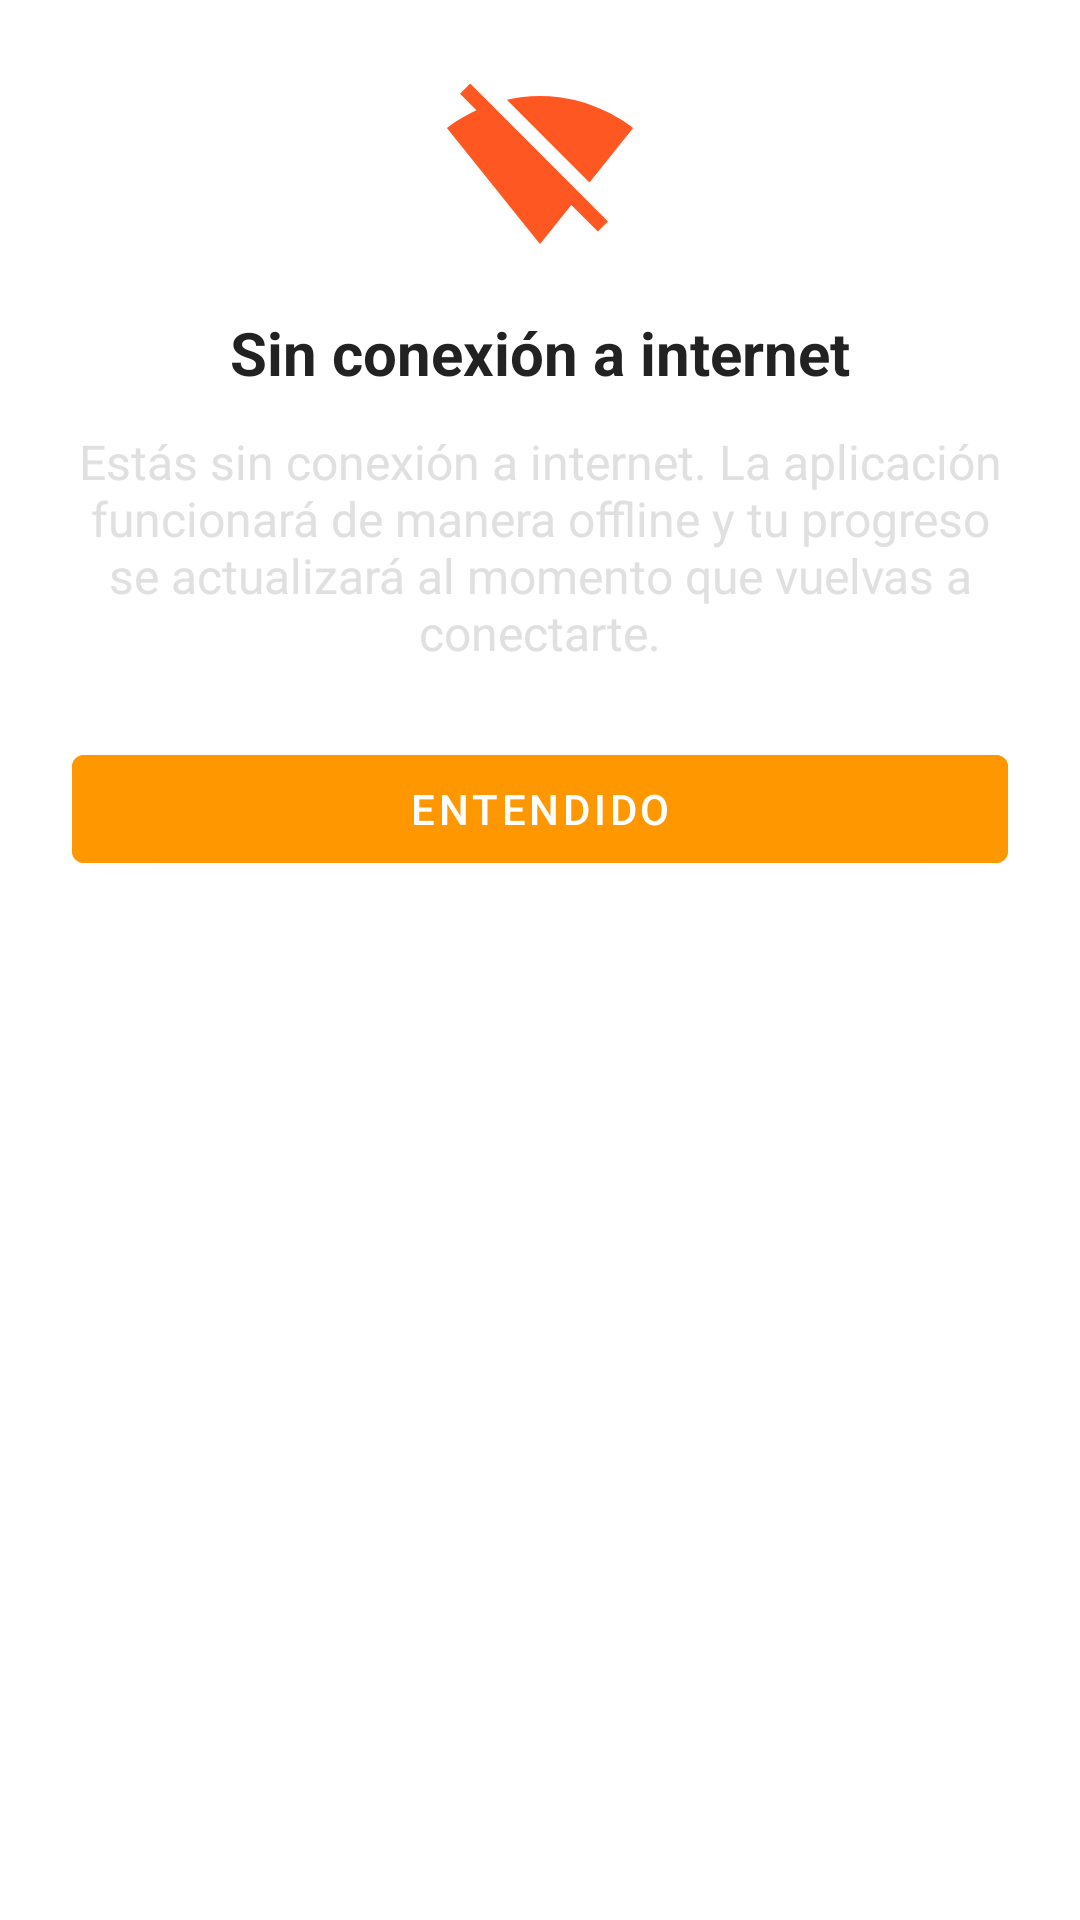

This screen was rendered from an Android layout file. Write that file and the resources it references.
<!-- AndroidManifest.xml: application theme Theme.Proyecto_01_11_25 -->
<!-- res/layout/dialog_offline.xml -->
<?xml version="1.0" encoding="utf-8"?>
<LinearLayout xmlns:android="http://schemas.android.com/apk/res/android"
    xmlns:app="http://schemas.android.com/apk/res-auto"
    android:layout_width="match_parent"
    android:layout_height="wrap_content"
    android:orientation="vertical"
    android:padding="24dp"
    android:background="@color/white">

    <ImageView
        android:layout_width="64dp"
        android:layout_height="64dp"
        android:layout_gravity="center_horizontal"
        android:layout_marginBottom="16dp"
        android:src="@drawable/ic_signal_wifi_off_24"
        android:contentDescription="@string/offline_icon"
        app:tint="@color/orangeAccent" />

    <TextView
        android:layout_width="match_parent"
        android:layout_height="wrap_content"
        android:text="@string/offline_title"
        android:textSize="20sp"
        android:textStyle="bold"
        android:textColor="@color/textDark"
        android:gravity="center"
        android:layout_marginBottom="12dp" />

    <TextView
        android:id="@+id/tvOfflineMessage"
        android:layout_width="match_parent"
        android:layout_height="wrap_content"
        android:text="@string/offline_message"
        android:textSize="16sp"
        android:textColor="@color/textColorSecondary"
        android:gravity="center"
        android:layout_marginBottom="24dp" />

    <com.google.android.material.button.MaterialButton
        android:id="@+id/btnOfflineOk"
        android:layout_width="match_parent"
        android:layout_height="wrap_content"
        android:text="@string/offline_ok_button"
        android:textColor="@color/white"
        style="@style/Widget.MaterialComponents.Button"
        android:backgroundTint="@color/orangePrimary" />

</LinearLayout>
<!-- resources referenced by this layout -->
<resources>
  <color name="orangeAccent">#FF5722</color>
  <color name="orangePrimary">#FF9800</color>
  <color name="textColorSecondary">#E0E0E0</color>
  <color name="textDark">#222222</color>
  <color name="white">#FFFFFFFF</color>
  <!-- drawable ic_signal_wifi_off_24 (drawable) -->
  <vector xmlns:android="http://schemas.android.com/apk/res/android"
      android:width="24dp"
      android:height="24dp"
      android:viewportWidth="24"
      android:viewportHeight="24">
      <path
          android:fillColor="@android:color/white"
          android:pathData="M23.64,7c-0.45,-0.34 -4.93,-4 -11.64,-4 -1.5,0 -2.89,0.19 -4.15,0.48L18.18,13.8 23.64,7zM3.27,1.44L2,2.72l2.05,2.06C1.91,5.76 0.59,6.82 0.36,7l11.63,14.49 0.01,0.01 0.01,-0.01 3.9,-4.86 3.32,3.32 1.27,-1.27 -3.46,-3.46L3.27,1.44z"/>
  </vector>
  <string name="offline_icon">Sin conexión</string>
  <string name="offline_message">Estás sin conexión a internet. La aplicación funcionará de manera offline y tu progreso se actualizará al momento que vuelvas a conectarte.</string>
  <string name="offline_ok_button">Entendido</string>
  <string name="offline_title">Sin conexión a internet</string>
  <style name="Theme.Proyecto_01_11_25" parent="Theme.Material3.Light.NoActionBar">
          <item name="android:statusBarColor">@android:color/transparent</item>
          <item name="android:windowFullscreen">true</item>
  
          
          <item name="colorPrimary">@color/orangePrimary</item>
          <item name="colorPrimaryVariant">@color/orangeDark</item>
          <item name="colorOnPrimary">@color/white</item>
          
          <item name="colorSecondary">@color/orangeAccent</item>
          <item name="colorSecondaryVariant">@color/orangeDark</item>
          <item name="colorOnSecondary">@color/white</item>
          
          <item name="android:windowBackground">@color/cardWhite</item>
      </style>
  <color name="orangeDark">#F57C00</color>
  <color name="cardWhite">#FFFFFF</color>
</resources>
